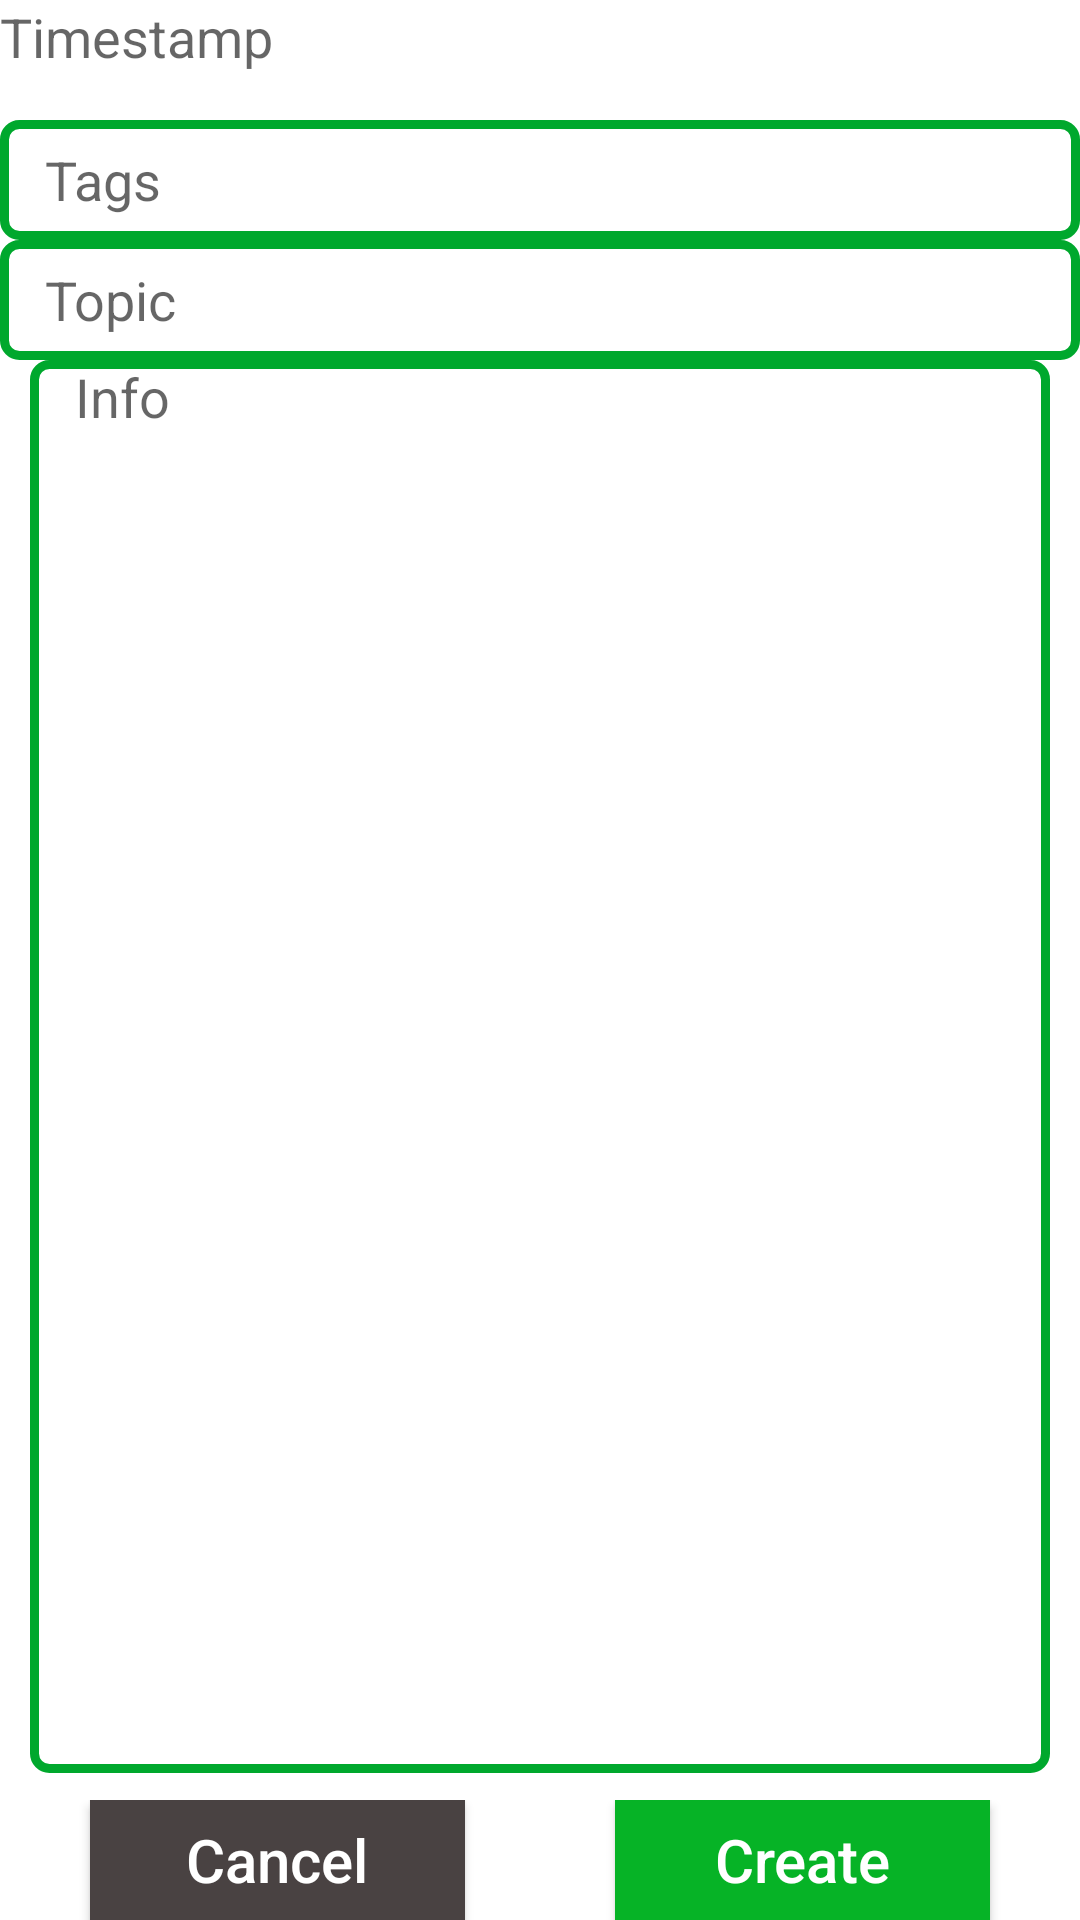

Layout XML and referenced resources for this Android screen:
<!-- AndroidManifest.xml: application theme Theme.Evernote_clone1 -->
<!-- res/layout/activity_view4.xml -->
<?xml version="1.0" encoding="utf-8"?>
<androidx.constraintlayout.widget.ConstraintLayout xmlns:android="http://schemas.android.com/apk/res/android"
    xmlns:app="http://schemas.android.com/apk/res-auto"
    xmlns:tools="http://schemas.android.com/tools"
    android:layout_width="match_parent"
    android:layout_height="match_parent"
    android:layout_marginBottom="5dp"
    android:background="@color/white"
    android:orientation="vertical"
    tools:context=".View4">


    <TextView
        android:id="@+id/textViewTimeStamp1"
        android:layout_width="0dp"
        android:layout_height="40dp"
        android:background="@null"
        android:ems="10"
        android:hint="Timestamp"
        android:inputType="datetime"
        android:textSize="18sp"
        app:layout_constraintEnd_toEndOf="parent"
        app:layout_constraintHorizontal_bias="0.0"
        app:layout_constraintStart_toStartOf="parent"
        app:layout_constraintTop_toTopOf="parent"
        tools:ignore="MissingConstraints" />

    <EditText
        android:id="@+id/editTextTags1"
        android:layout_width="0dp"
        android:layout_height="40dp"
        android:background="@drawable/edit_text_border"
        android:ems="10"
        android:hint="Tags"
        android:includeFontPadding="true"
        android:inputType="text"
        android:paddingLeft="15dp"
        app:layout_constraintEnd_toEndOf="parent"
        app:layout_constraintHorizontal_bias="0.0"
        app:layout_constraintStart_toStartOf="parent"
        app:layout_constraintTop_toBottomOf="@+id/textViewTimeStamp1"
        tools:ignore="MissingConstraints" />

    <EditText
        android:id="@+id/editTextTopic1"
        android:layout_width="0dp"
        android:layout_height="40dp"
        android:background="@drawable/edit_text_border"
        android:ems="10"
        android:hint="Topic"
        android:includeFontPadding="true"
        android:inputType="text"
        android:paddingLeft="15dp"
        app:layout_constraintEnd_toEndOf="parent"
        app:layout_constraintHorizontal_bias="0.0"
        app:layout_constraintStart_toStartOf="parent"
        app:layout_constraintTop_toBottomOf="@+id/editTextTags1"
        tools:ignore="MissingConstraints" />


    <LinearLayout
        android:id="@+id/linearLayout1a"
        android:layout_width="match_parent"
        android:layout_height="0dp"
        app:layout_constraintBottom_toTopOf="@+id/linearLayout1b"
        app:layout_constraintEnd_toEndOf="parent"
        app:layout_constraintStart_toStartOf="parent"
        app:layout_constraintTop_toBottomOf="@+id/editTextTopic1"
        tools:ignore="MissingConstraints,UselessParent">

        <ScrollView
            android:id="@+id/scrollView1"
            android:layout_width="match_parent"
            android:layout_height="match_parent"
            android:layout_marginStart="10dp"
            android:layout_marginEnd="10dp"
            android:layout_marginBottom="9dp"
            android:fillViewport="true"
            android:isScrollContainer="false"
            app:layout_constraintEnd_toEndOf="parent"
            app:layout_constraintStart_toStartOf="parent"
            app:layout_constraintTop_toBottomOf="@+id/imageButton_backButtonPressed">

            

            <EditText
                android:id="@+id/editTextInfo1"
                android:layout_width="match_parent"
                android:layout_height="wrap_content"
                android:background="@drawable/edit_text_border"
                android:gravity="top"
                android:hint="Info"
                android:includeFontPadding="true"
                android:paddingLeft="15dp" />


        </ScrollView>


    </LinearLayout>

    <LinearLayout
        android:id="@+id/linearLayout1b"
        android:layout_width="match_parent"
        android:layout_height="40dp"
        android:gravity="center_horizontal"
        android:orientation="horizontal"
        app:layout_constraintBottom_toBottomOf="parent"
        app:layout_constraintEnd_toEndOf="parent"
        app:layout_constraintStart_toStartOf="parent"
        tools:ignore="MissingConstraints,UselessParent">

        

        <androidx.appcompat.widget.AppCompatButton
            android:id="@+id/btnCancelNote"
            android:layout_width="125dp"
            android:layout_height="match_parent"
            android:background="#494242"
            android:text="Cancel"
            android:textAllCaps="false"
            android:textColor="@color/white"
            android:textSize="20sp"
            tools:ignore="MissingConstraints" />

        <TextView
            android:layout_width="50dp"
            android:layout_height="0dp"
            android:height="0dp" />

        <androidx.appcompat.widget.AppCompatButton
            android:id="@+id/btnCreateNote"
            android:layout_width="125dp"
            android:layout_height="match_parent"
            android:background="#06B326"
            android:text="Create"
            android:textAllCaps="false"
            android:textColor="@color/white"
            android:textSize="20sp"
            tools:ignore="MissingConstraints" />

    </LinearLayout>

</androidx.constraintlayout.widget.ConstraintLayout>
<!-- resources referenced by this layout -->
<resources>
  <color name="white">#FFFFFFFF</color>
  <!-- drawable edit_text_border (drawable) -->
  <?xml version="1.0" encoding="utf-8"?>
  <shape xmlns:android="http://schemas.android.com/apk/res/android"
  
      android:shape="rectangle"
      android:thickness="0dp">
  
      <stroke
          android:width="3dp"
  
          android:color="@color/purple_500" />
  
      <corners android:radius="5dp" />
  
  </shape>
  <style name="Theme.Evernote_clone1" parent="Theme.MaterialComponents.DayNight.DarkActionBar">
          
          <item name="colorPrimary">@color/purple_500</item>
          <item name="colorPrimaryVariant">@color/purple_700</item>
          <item name="colorOnPrimary">@color/white</item>
          
          <item name="colorSecondary">@color/teal_200</item>
          <item name="colorSecondaryVariant">@color/teal_700</item>
          <item name="colorOnSecondary">@color/black</item>
          
          <item name="android:statusBarColor" tools:targetApi="l">?attr/colorPrimaryVariant</item>
          
      </style>
  <color name="purple_500">#00A82D</color>
  <color name="purple_700">#00A32C</color>
  <color name="teal_200">#FF03DAC5</color>
  <color name="teal_700">#FF018786</color>
  <color name="black">#FF000000</color>
</resources>
